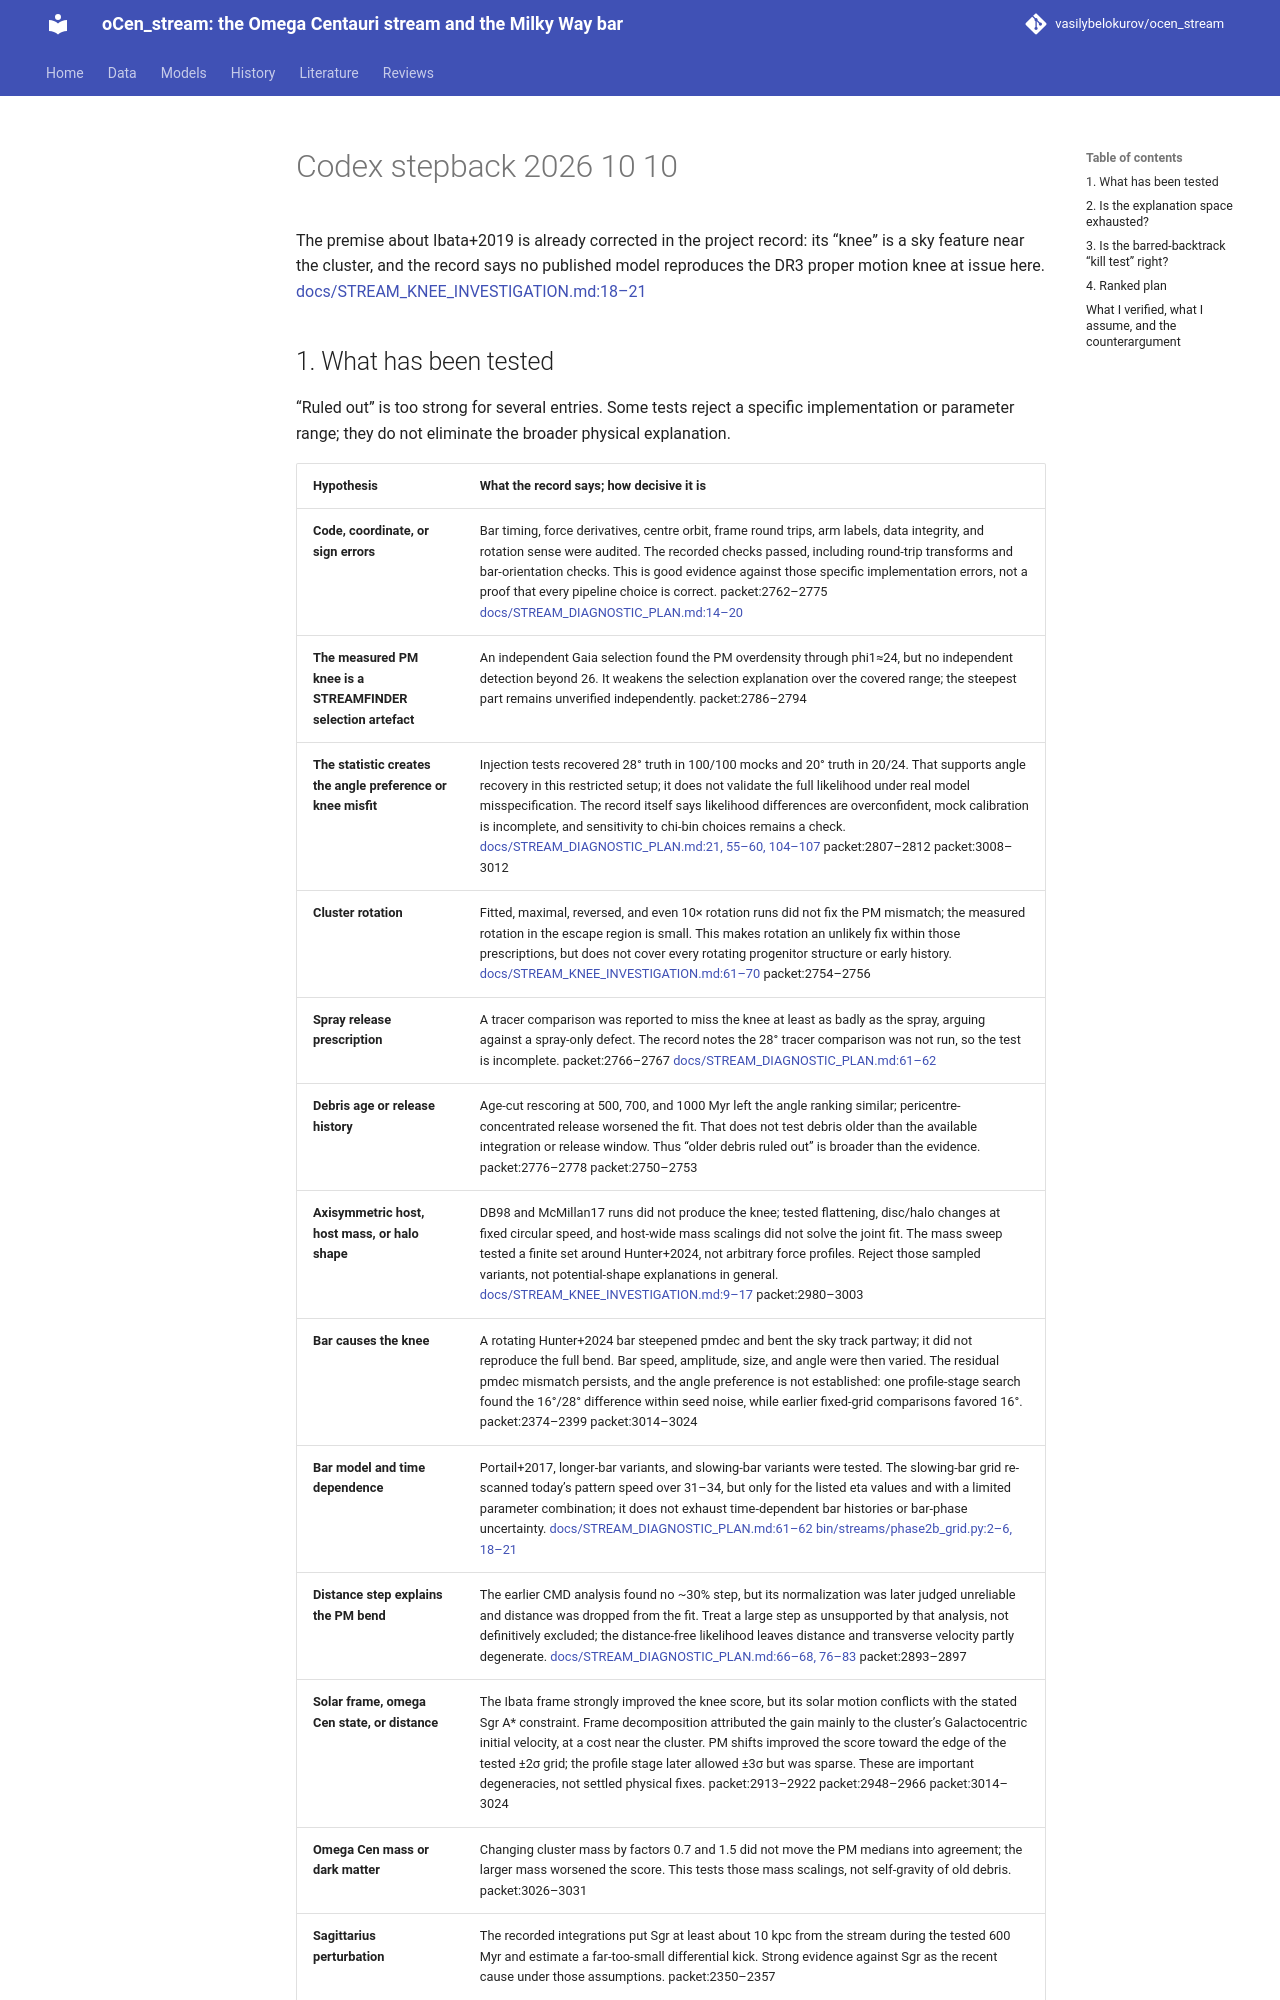

repository: vasilybelokurov/ocen_stream · page: reviews/codex_stepback_2026-10-10/index.html · generator: mkdocs

The premise about Ibata+2019 is already corrected in the project record: its “knee” is a sky feature near the cluster, and the record says no published model reproduces the DR3 proper motion knee at issue here. [docs/STREAM_KNEE_INVESTIGATION.md:18–21](docs/STREAM_KNEE_INVESTIGATION.md#L18)
